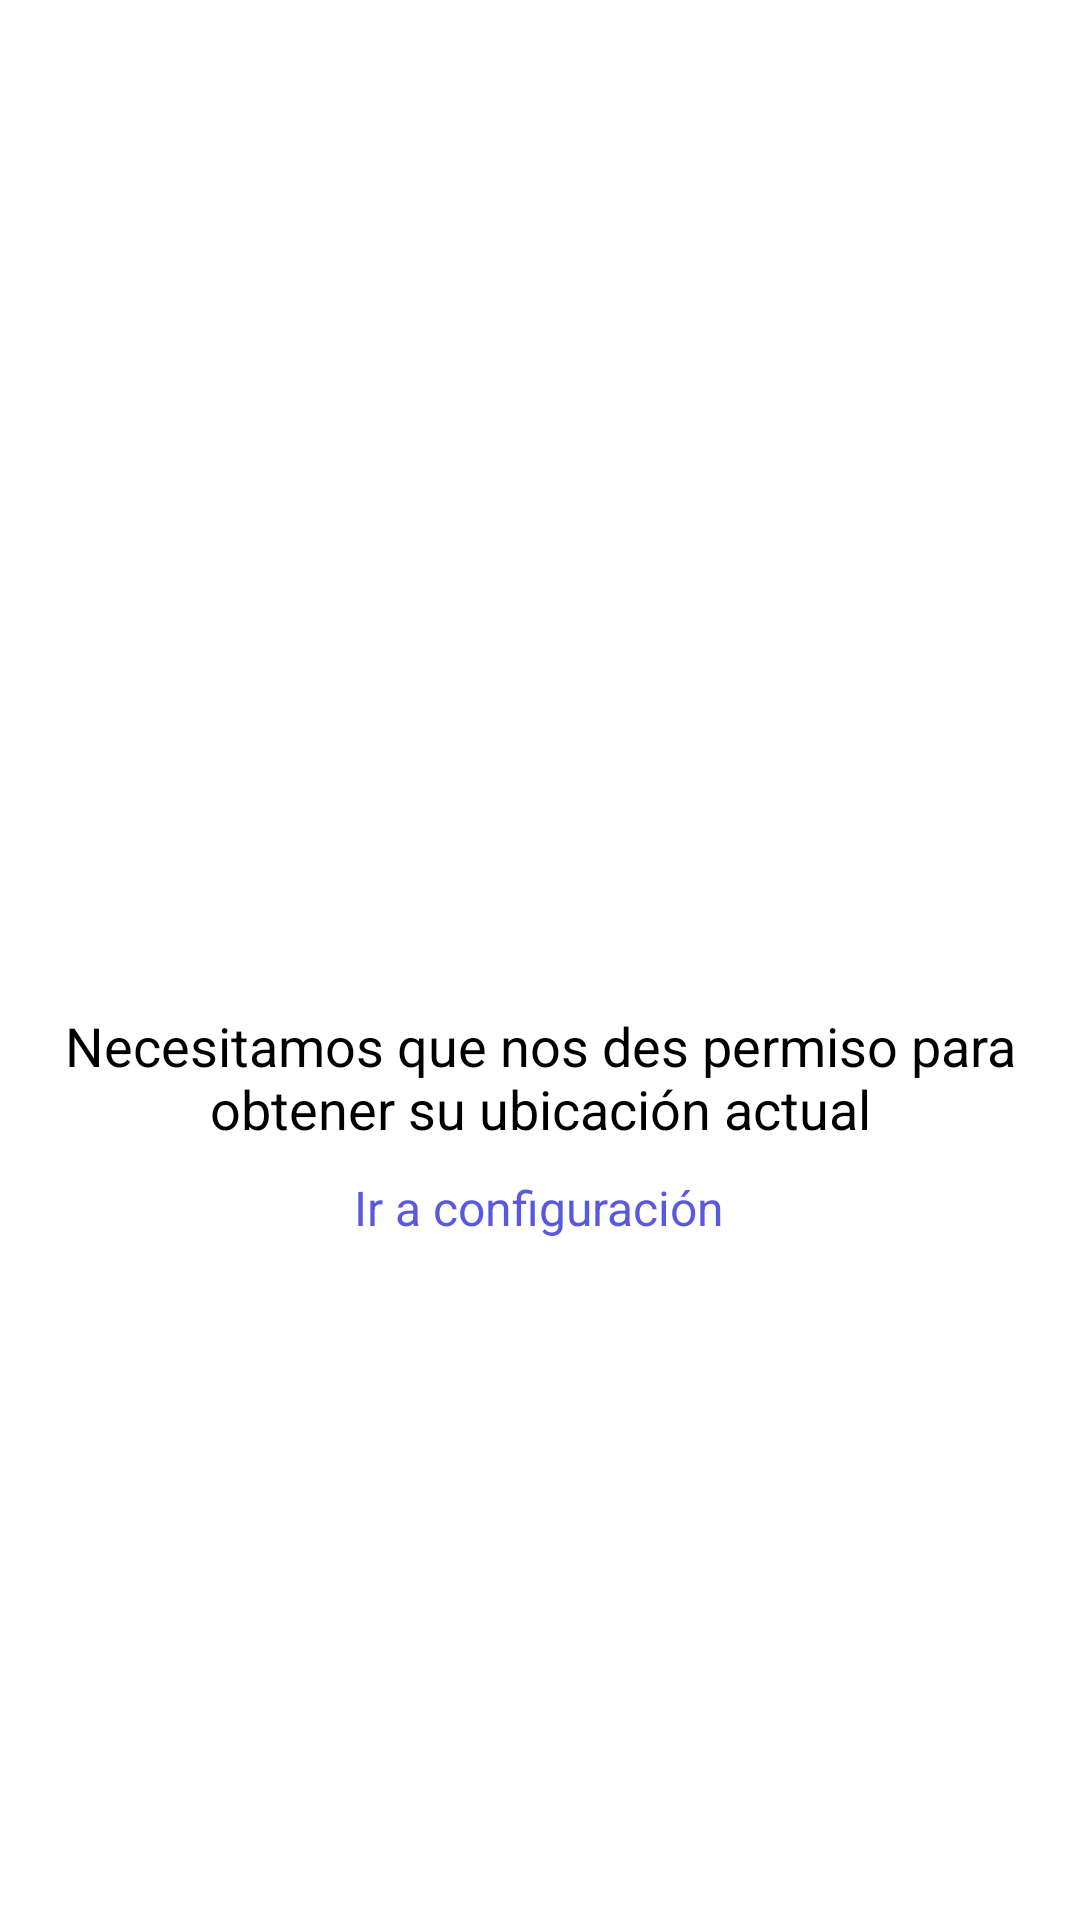

Here is an Android app screen rendered from its layout file. Give the layout XML and the strings, colors and styles it references.
<!-- AndroidManifest.xml: application theme weather_Theme.TestAstroPay -->
<!-- res/layout/weather_permission_denied.xml -->
<?xml version="1.0" encoding="utf-8"?>
<LinearLayout xmlns:android="http://schemas.android.com/apk/res/android"
    android:layout_width="match_parent"
    android:layout_height="wrap_content"
    android:gravity="center"
    android:orientation="vertical">

    <ImageView
        android:layout_width="@dimen/weather_image_view_error_diameter"
        android:layout_height="@dimen/weather_image_view_error_diameter"
        android:src="@drawable/weather_ic_permission_denied" />

    <TextView
        android:layout_width="wrap_content"
        android:layout_height="wrap_content"
        android:layout_marginTop="@dimen/weather_primary_text_view_error_margin_top"
        android:layout_marginLeft="@dimen/weather_primary_text_view_error_margin_horizontal"
        android:layout_marginRight="@dimen/weather_primary_text_view_error_margin_horizontal"
        android:textColor="@color/weather_black"
        android:textAlignment="center"
        android:gravity="center_horizontal"
        android:text="@string/weather_permission_denied_explanation"
        android:textSize="@dimen/weather_text_size_medium" />

    <TextView
        android:id="@+id/tvGoToSettings"
        android:layout_width="wrap_content"
        android:layout_height="wrap_content"
        android:layout_marginTop="@dimen/weather_secondary_text_view_error_margin_top"
        android:text="@string/weather_go_to_settings"
        android:textColor="@color/weather_colorLink"
        android:textSize="@dimen/weather_text_size_small">
    </TextView>
</LinearLayout>
<!-- resources referenced by this layout -->
<resources>
  <color name="weather_black">#FF000000</color>
  <color name="weather_colorLink">#5959DF</color>
  <dimen name="weather_image_view_error_diameter">100dp</dimen>
  <dimen name="weather_primary_text_view_error_margin_horizontal">16dp</dimen>
  <dimen name="weather_primary_text_view_error_margin_top">10dp</dimen>
  <dimen name="weather_secondary_text_view_error_margin_top">10dp</dimen>
  <dimen name="weather_text_size_medium">18sp</dimen>
  <dimen name="weather_text_size_small">16sp</dimen>
  <string name="weather_go_to_settings">Ir a configuración</string>
  <string name="weather_permission_denied_explanation">Necesitamos que nos des permiso para obtener su ubicación actual</string>
  <style name="weather_Theme.TestAstroPay" parent="Theme.MaterialComponents.DayNight.DarkActionBar">
          
          <item name="colorPrimary">@color/weather_colorPrimary</item>
          <item name="colorOnPrimary">@color/weather_white</item>
          
          <item name="colorOnSecondary">@color/weather_black</item>
          
          <item name="android:statusBarColor" tools:targetApi="l">?attr/colorPrimaryVariant</item>
          
  
      </style>
  <color name="weather_colorPrimary">#FF6200EE</color>
  <color name="weather_white">#FFFFFFFF</color>
</resources>
